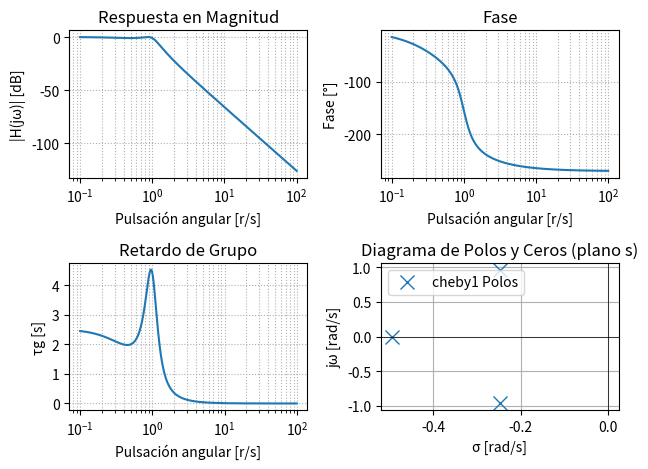

Python code for this plot:
# -*- coding: utf-8 -*-
"""
Created on Thu Oct 16 19:27:54 2025

[redacted]
"""

import numpy as np
import matplotlib.pyplot as plt
from scipy import signal

#filtro normalizado -> todas las singularidades en el circulo unitario?
#--- Plantilla de diseño ---

wp = 1 #freq de corte/paso (rad/s)
ws = 5 #freq de stop/detenida (rad/s)

#si alpha_p es =3 -> max atenuacion, butter

alpha_p = 1 #atenuacion de corte/paso, alfa_max, perdida en banda de paso 
alpha_s = 40 #atenuacion de stop/detenida, alfa_min, minima atenuacion requerida en banda de paso 

#Aprox de modulo
#f_aprox = 'butter'
f_aprox = 'cheby1'
#f_aprox = 'cheby2'
#f_aprox = 'ellip'
#f_aprox = 'cauer'

#Aprox fase
#f_aprox = 'bessel'

# --- Diseño de filtro analogico ---

b, a = signal.iirdesign(wp = wp, ws = ws, gpass = alpha_p, gstop = alpha_s, analog = True, ftype = f_aprox, output ='ba') #devuelve dos listas de coeficientes, b para P y a para Q

# %%

# --- Respuesta en frecuencia ---
w, h= signal.freqs(b = b, a = a, worN= np.logspace(-1, 2, 1000)) #calcula rta en frq del filtro, devuelve w y vector de salida (h es numero complejo)

fase = np.unwrap(np.angle(h)) #unwrap hace grafico continuo

gd = -np.diff(fase) / np.diff(w)

z, p, k = signal.tf2zpk(b, a) #ubicacion de polos y ceros, z=ubicacion de ceros(=0), p=ubicacion polos, k

# --- Gráficas ---
#plt.figure(figsize=(12,10))

# Magnitud
plt.subplot(2,2,1)
plt.semilogx(w, 20*np.log10(abs(h)), label = f_aprox)
plt.title('Respuesta en Magnitud')
plt.xlabel('Pulsación angular [r/s]')
plt.ylabel('|H(jω)| [dB]')
plt.grid(True, which='both', ls=':')

# Fase
plt.subplot(2,2,2)
plt.semilogx(w, np.degrees(fase), label = f_aprox)
plt.title('Fase')
plt.xlabel('Pulsación angular [r/s]')
plt.ylabel('Fase [°]')
plt.grid(True, which='both', ls=':')

# Retardo de grupo
plt.subplot(2,2,3)
plt.semilogx(w[:-1], gd, label = f_aprox)
plt.title('Retardo de Grupo')
plt.xlabel('Pulsación angular [r/s]')
plt.ylabel('τg [s]')
plt.grid(True, which='both', ls=':')

# Diagrama de polos y ceros
plt.subplot(2,2,4)
plt.plot(np.real(p), np.imag(p), 'x', markersize=10, label=f'{f_aprox} Polos')
if len(z) > 0:
    plt.plot(np.real(z), np.imag(z), 'o', markersize=10, fillstyle='none', label=f'{f_aprox} Ceros')
plt.axhline(0, color='k', lw=0.5)
plt.axvline(0, color='k', lw=0.5)
plt.title('Diagrama de Polos y Ceros (plano s)')
plt.xlabel('σ [rad/s]')
plt.ylabel('jω [rad/s]')
plt.legend()
plt.grid(True)

plt.tight_layout()
plt.show()

# %%

sos = signal.tf2sos(b, a, analog = True)





